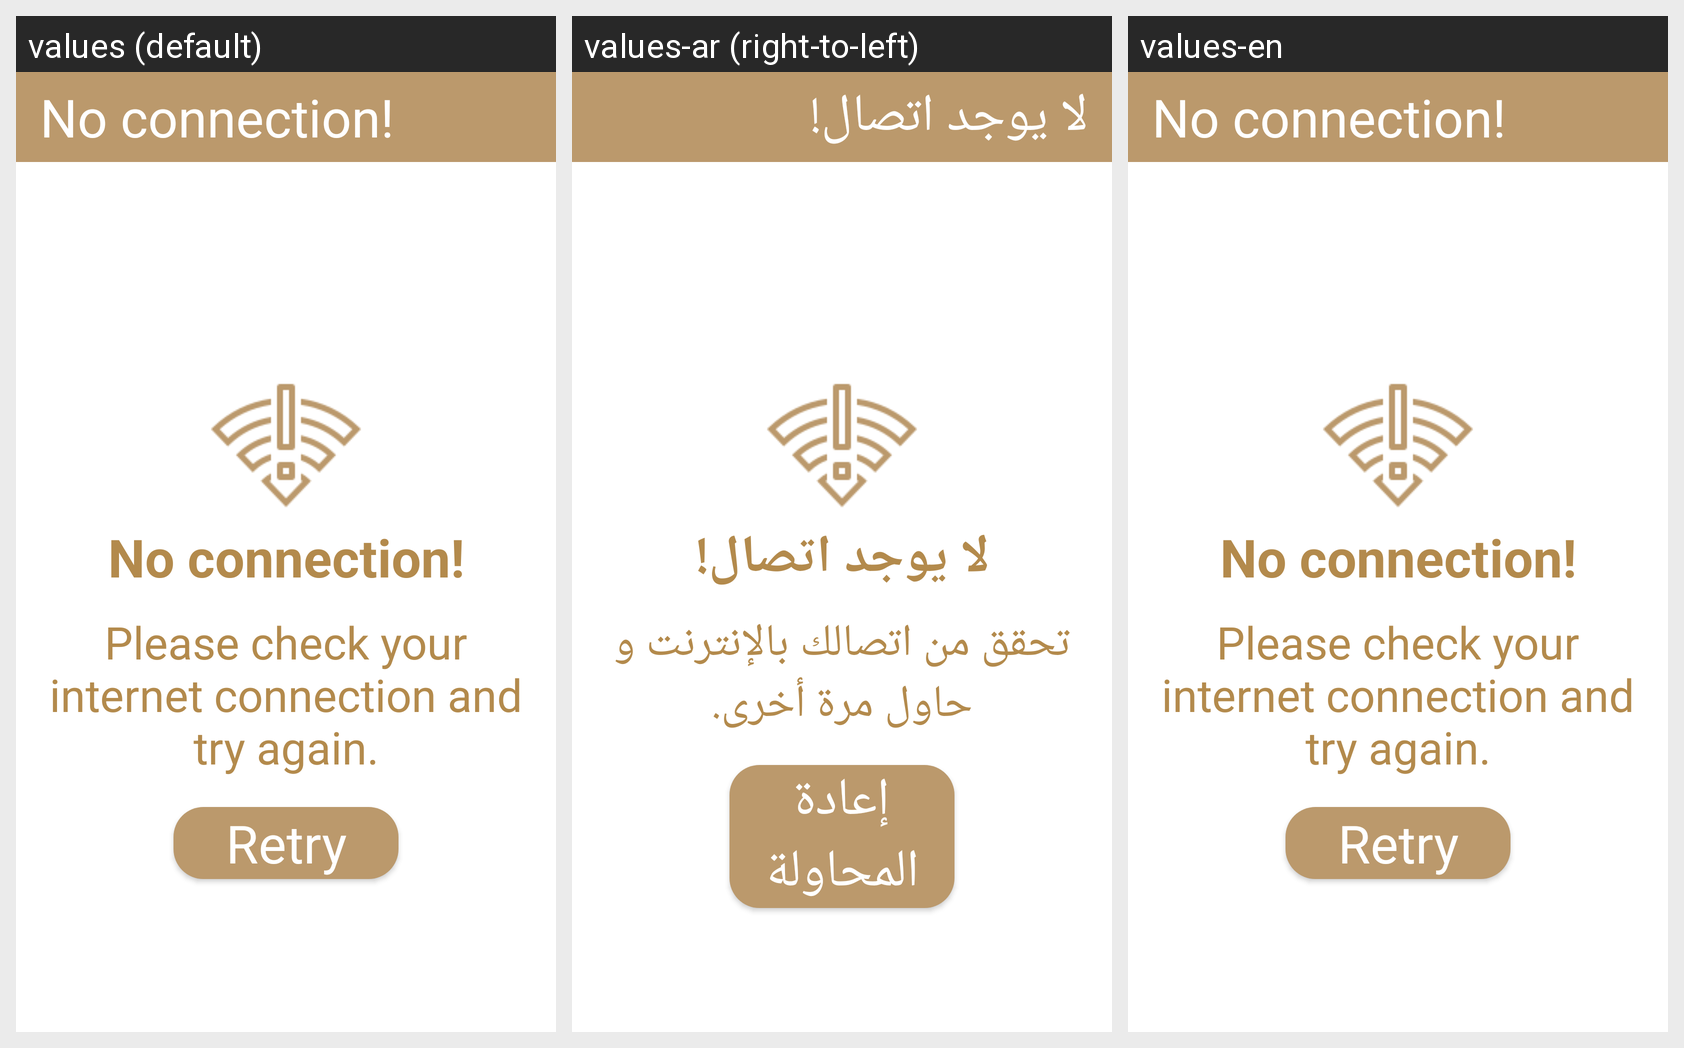

Translations of the strings shown on this Android screen, per locale in the grid:
Android screen res/layout/activity_internet_checking.xml rendered under 3 locales, left to right: values (default), values-ar (right-to-left), values-en. Device: Nexus 5 (rendered at 1080×1920; each locale shown at half size, 540×960, under a caption strip naming it); theme AppTheme.
Strings drawn on this screen, with the default value and each locale's value (text and hints the layout hard-codes, and strings that could not be matched under every locale, appear in the picture but are not listed):

no_connection
  values: No connection!
  values-ar: لا يوجد اتصال!
  values-en: No connection!  [not translated; the default value is used]

no_wifi
  values: Please check your internet connection and try again.
  values-ar: تحقق من اتصالك بالإنترنت و حاول مرة أخرى.
  values-en: Please check your internet connection and try again.  [not translated; the default value is used]

Retry
  values: Retry
  values-ar: إعادة المحاولة
  values-en: Retry  [not translated; the default value is used]
